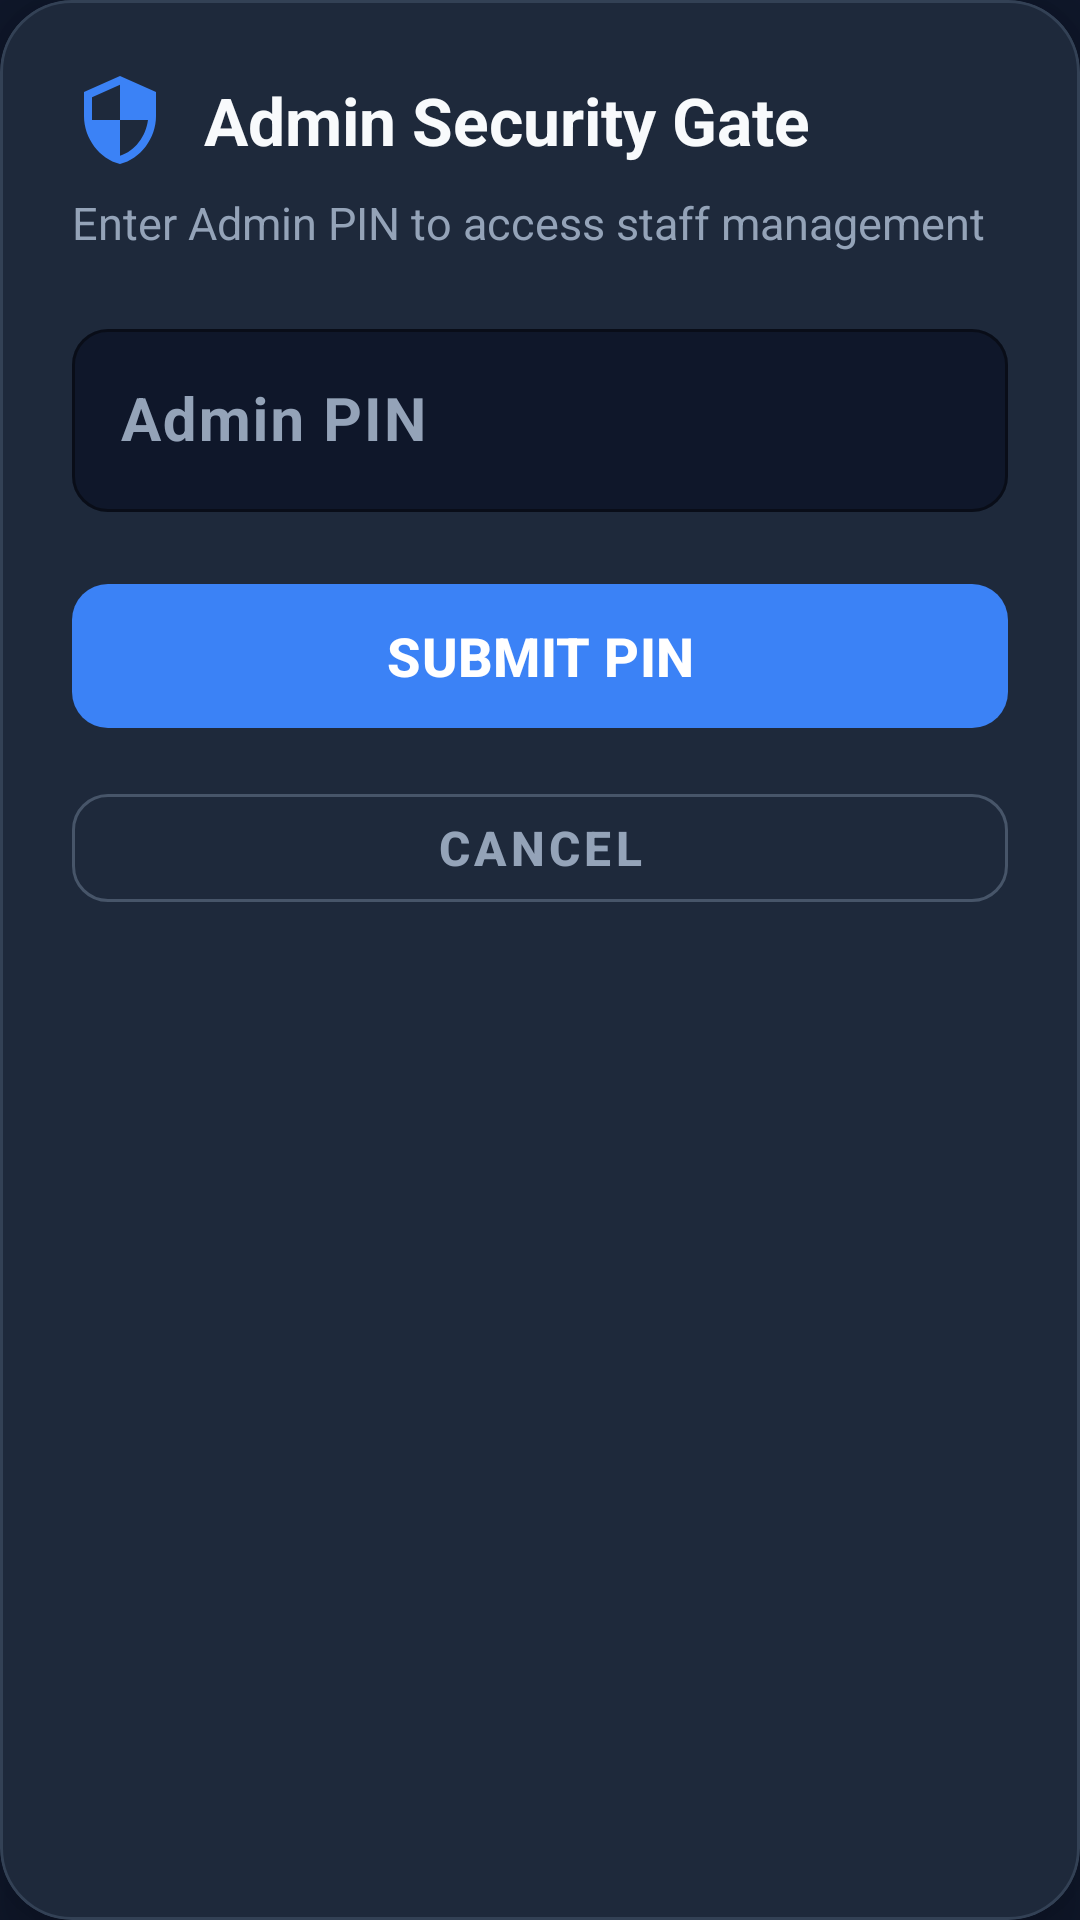

Write the Android layout XML for this screen, with the resource values it uses.
<!-- AndroidManifest.xml: application theme Theme.GFEAttendanceManager -->
<!-- res/layout/dialog_admin_pin.xml -->
<?xml version="1.0" encoding="utf-8"?>
<com.google.android.material.card.MaterialCardView
    xmlns:android="http://schemas.android.com/apk/res/android"
    xmlns:app="http://schemas.android.com/apk/res-auto"
    xmlns:tools="http://schemas.android.com/tools"
    android:layout_width="match_parent"
    android:layout_height="wrap_content"
    app:cardBackgroundColor="@color/bg_card"
    app:cardCornerRadius="24dp"
    app:cardElevation="12dp"
    app:strokeColor="@color/bg_card_stroke"
    app:strokeWidth="1dp">

    <LinearLayout
        android:layout_width="match_parent"
        android:layout_height="wrap_content"
        android:orientation="vertical"
        android:padding="24dp">

        <LinearLayout
            android:layout_width="match_parent"
            android:layout_height="wrap_content"
            android:gravity="center_vertical"
            android:orientation="horizontal">

            <ImageView
                android:layout_width="32dp"
                android:layout_height="32dp"
                android:src="@drawable/ic_admin_shield"
                app:tint="@color/accent_blue"
                tools:ignore="ContentDescription" />

            <TextView
                android:layout_width="wrap_content"
                android:layout_height="wrap_content"
                android:layout_marginStart="12dp"
                android:text="@string/admin_security_gate"
                android:textColor="@color/text_primary"
                android:textSize="22sp"
                android:textStyle="bold" />

        </LinearLayout>

        <TextView
            android:layout_width="match_parent"
            android:layout_height="wrap_content"
            android:layout_marginTop="8dp"
            android:text="@string/enter_admin_pin"
            android:textColor="@color/text_secondary"
            android:textSize="15sp" />

        <com.google.android.material.textfield.TextInputLayout
            android:layout_width="match_parent"
            android:layout_height="wrap_content"
            android:layout_marginTop="20dp"
            android:hint="@string/hint_admin_pin"
            android:textColorHint="@color/text_secondary"
            app:boxBackgroundColor="@color/bg_main"
            app:boxStrokeColor="@color/accent_blue"
            app:hintTextColor="@color/accent_blue"
            app:boxCornerRadiusTopStart="12dp"
            app:boxCornerRadiusTopEnd="12dp"
            app:boxCornerRadiusBottomStart="12dp"
            app:boxCornerRadiusBottomEnd="12dp">

            <com.google.android.material.textfield.TextInputEditText
                android:id="@+id/etPin"
                android:layout_width="match_parent"
                android:layout_height="wrap_content"
                android:inputType="numberPassword"
                android:imeOptions="actionDone"
                android:maxLength="8"
                android:textColor="@color/text_primary"
                android:textSize="20sp"
                android:textStyle="bold" />

        </com.google.android.material.textfield.TextInputLayout>

        <TextView
            android:id="@+id/tvPinError"
            android:layout_width="match_parent"
            android:layout_height="wrap_content"
            android:layout_marginTop="8dp"
            android:text="@string/incorrect_pin"
            android:textColor="@color/color_clock_out_btn"
            android:textSize="14sp"
            android:visibility="gone"
            tools:visibility="visible" />

        
        <FrameLayout
            android:layout_width="match_parent"
            android:layout_height="56dp"
            android:layout_marginTop="20dp">

            <com.google.android.material.button.MaterialButton
                android:id="@+id/btnSubmitPin"
                android:layout_width="match_parent"
                android:layout_height="match_parent"
                android:text="@string/submit_pin"
                android:textColor="@color/white"
                android:textSize="18sp"
                android:textStyle="bold"
                app:cornerRadius="12dp"
                app:backgroundTint="@color/accent_blue" />

            <ProgressBar
                android:id="@+id/pbSubmitPin"
                android:layout_width="32dp"
                android:layout_height="32dp"
                android:layout_gravity="center"
                android:indeterminateTint="@color/white"
                android:visibility="gone"
                tools:visibility="visible" />

        </FrameLayout>

        <com.google.android.material.button.MaterialButton
            android:id="@+id/btnPinCancel"
            style="@style/Widget.MaterialComponents.Button.OutlinedButton"
            android:layout_width="match_parent"
            android:layout_height="48dp"
            android:layout_marginTop="12dp"
            android:text="@string/cancel"
            android:textColor="@color/text_secondary"
            android:textSize="16sp"
            android:textStyle="bold"
            app:strokeColor="@color/color_clock_out_stroke"
            app:cornerRadius="12dp" />

    </LinearLayout>

</com.google.android.material.card.MaterialCardView>
<!-- resources referenced by this layout -->
<resources>
  <color name="accent_blue">#3B82F6</color>
  <color name="bg_card">#1E293B</color>
  <color name="bg_card_stroke">#334155</color>
  <color name="bg_main">#0F172A</color>
  <color name="color_clock_out_btn">#EF4444</color>
  <color name="color_clock_out_stroke">#475569</color>
  <color name="text_primary">#F8FAFC</color>
  <color name="text_secondary">#94A3B8</color>
  <color name="white">#FFFFFF</color>
  <!-- drawable ic_admin_shield (drawable) -->
  <vector xmlns:android="http://schemas.android.com/apk/res/android"
      android:width="24dp"
      android:height="24dp"
      android:viewportWidth="24"
      android:viewportHeight="24">
      <path
          android:fillColor="#F8FAFC"
          android:pathData="M12,1L3,5v6c0,5.55 3.84,10.74 9,12 5.16,-1.26 9,-6.45 9,-12V5L12,1zM12,11.99h7c-0.53,4.12 -3.28,7.79 -7,8.94V12H5V6.3l7,-3.11v8.8z"/>
  </vector>
  <string name="admin_security_gate">Admin Security Gate</string>
  <string name="cancel" tools:ignore="ButtonCasing">CANCEL</string>
  <string name="enter_admin_pin">Enter Admin PIN to access staff management</string>
  <string name="hint_admin_pin">Admin PIN</string>
  <string name="incorrect_pin">Incorrect PIN. Try again.</string>
  <string name="submit_pin" tools:ignore="ButtonCasing">SUBMIT PIN</string>
  <style name="Theme.GFEAttendanceManager" parent="Theme.Material3.Dark.NoActionBar">
          
          <item name="colorPrimary">@color/color_clock</item>
          <item name="colorPrimaryContainer">@color/bg_card</item>
          <item name="colorOnPrimary">@color/bg_main</item>
  
          
          <item name="colorSecondary">@color/color_clock_in_stroke</item>
          <item name="colorSecondaryContainer">@color/color_clock_in_bg</item>
          <item name="colorOnSecondary">@color/white</item>
  
          
          <item name="android:statusBarColor">@color/bg_card</item>
          <item name="android:navigationBarColor">@color/bg_main</item>
          <item name="android:windowBackground">@color/bg_main</item>
      </style>
  <color name="color_clock">#38BDF8</color>
  <color name="color_clock_in_stroke">#10B981</color>
  <color name="color_clock_in_bg">#064E3B</color>
</resources>
